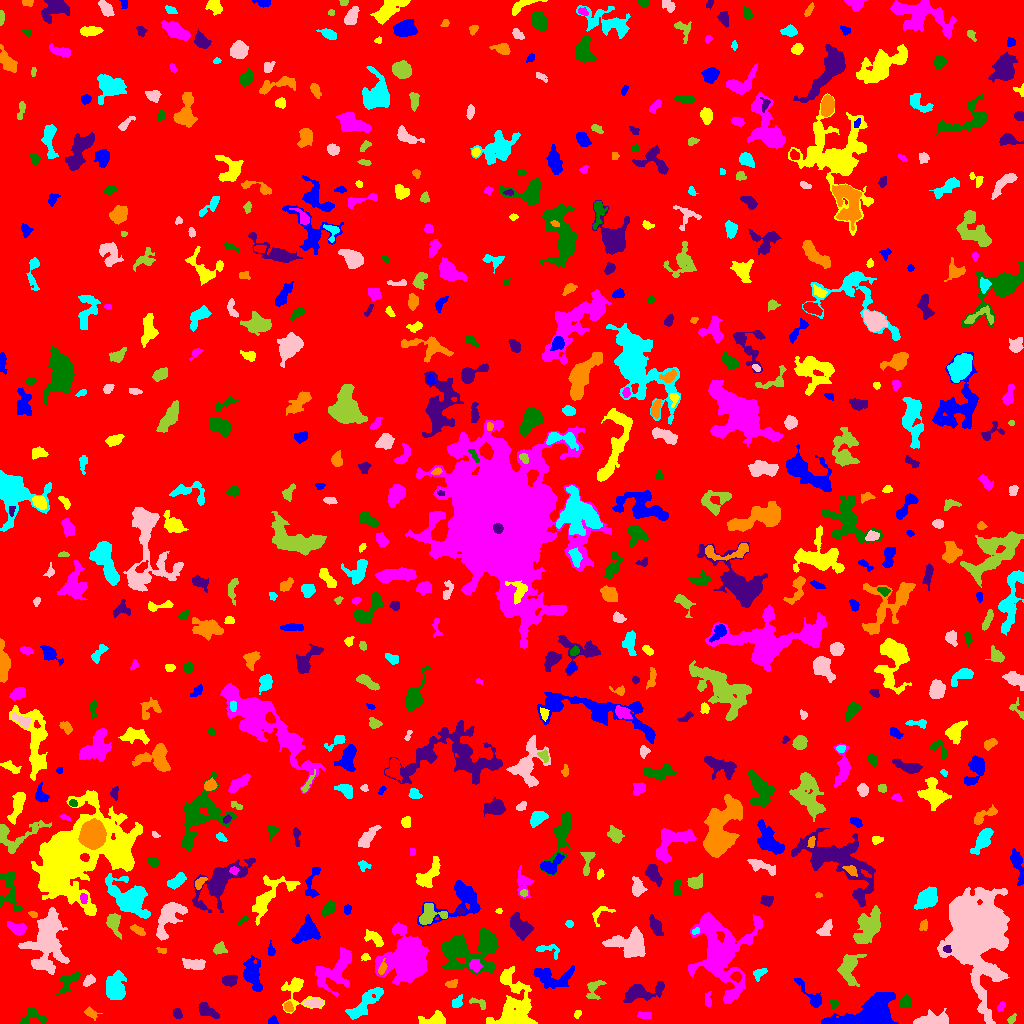

Source data for this figure (header and first rows):
ID, X, Y, A, B, theta, total_flux, mu_max, mu_median, mu_mean, R_fwhm, R_e, R10, R90, x_start, x_end, y_start, y_end, area, greylevel
0, 512.5, 507.9, 298.7, 294.5, -0.8718, 2296358, 12.0, 3.0, 2.726, 160.3, 260.7, 101.8, 409.5, 0, 1023, 0, 1023, 842446, 2.726
1, 272.8, 2.392, 2.125, 1.953, 0.63, 232.0, 7.0, 3.0, 3.268, 3.192, 2.459, 0.9772, 3.785, 268, 278, 0, 8, 71, 9.268
2, 433.9, 3.767, 6.419, 2.902, 0.1398, 776.0, 7.0, 3.0, 3.261, 5.202, 4.583, 1.871, 7.485, 418, 445, 0, 13, 238, 9.261
3, 644.2, 7.964, 4.11, 1.373, -0.1005, 83.0, 3.0, 1.0, 0.8557, 2.034, 2.877, 0.9772, 4.334, 637, 651, 5, 12, 97, 7.856
4, 32.37, 7.375, 6.299, 4.184, 0.0372, 451.0, 4.0, 2.0, 2.032, 6.933, 4.652, 1.871, 7.203, 20, 46, 0, 15, 222, 8.032
5, 177.5, 10.08, 2.735, 2.068, -1.112, 180.0, 4.0, 2.0, 2.0, 4.514, 3.09, 1.128, 4.652, 173, 182, 5, 15, 90, 8.0
6, 90.81, 10.55, 3.465, 2.098, -0.5632, 204.0, 4.0, 2.0, 1.838, 4.26, 3.09, 1.262, 5.232, 84, 102, 3, 17, 111, 7.838
7, 363.5, 18.75, 10.71, 3.273, 0.7938, 1424, 9.0, 3.0, 2.973, 5.944, 6.257, 2.394, 10.28, 345, 383, 4, 36, 479, 8.973
8, 930.3, 3.322, 8.976, 2.921, 0.1127, 1147, 10.0, 3.0, 3.444, 4.951, 5.323, 1.954, 8.885, 913, 948, 0, 15, 333, 9.444
9, 1012, 4.567, 2.534, 1.48, 0.9813, 157.0, 5.0, 2.0, 2.343, 3.038, 2.459, 0.9772, 3.785, 1007, 1016, 0, 10, 67, 8.343
10, 549.8, 4.32, 2.653, 1.477, -1.407, 153.0, 5.0, 2.0, 2.04, 2.821, 2.394, 0.9772, 3.827, 546, 553, 0, 10, 75, 8.04
11, 868, 7.107, 15.11, 6.859, 0.2659, 14254, 48.0, 8.0, 11.65, 7.632, 8.704, 3.241, 16.12, 821, 898, 0, 31, 1223, 15.65
12, 577.6, 9.755, 2.089, 1.491, 0.9577, 98.0, 4.0, 1.0, 1.782, 2.932, 2.111, 0.7979, 3.523, 574, 581, 5, 13, 55, 7.782
13, 1001, 17.22, 2.834, 1.608, 0.9331, 116.0, 3.0, 2.0, 1.731, 3.432, 2.585, 0.9772, 4.107, 997, 1005, 12, 22, 67, 7.731
14, 833.9, 19.51, 2.343, 1.844, -1.299, 237.0, 6.0, 3.0, 3.386, 3.785, 2.646, 0.9772, 4.107, 830, 838, 14, 24, 70, 10.39
15, 205.8, 13.83, 5.448, 2.72, -0.6082, 740.0, 10.0, 3.0, 3.442, 4.222, 4.107, 1.493, 7.024, 198, 219, 5, 21, 215, 8.442
16, 288.2, 16.4, 2.56, 1.979, -0.9345, 262.0, 6.0, 3.0, 2.977, 3.949, 2.877, 1.128, 4.478, 284, 293, 12, 22, 88, 10.98
17, 457.4, 21.26, 3.194, 1.797, 0.9729, 360.0, 8.0, 3.0, 3.273, 3.338, 2.821, 1.128, 4.787, 452, 462, 16, 29, 110, 9.273
18, 313.9, 20.58, 4.754, 1.903, 0.03063, 394.0, 4.0, 3.0, 2.919, 6.358, 3.949, 1.693, 5.917, 304, 323, 17, 25, 135, 10.92
19, 478.2, 20.69, 5.233, 2.124, -0.4058, 190.0, 4.0, 2.0, 1.776, 4.583, 3.192, 1.262, 4.853, 469, 485, 14, 26, 107, 8.776
20, 772.5, 27.5, 1.607, 1.59, 0.0, 72.0, 3.0, 1.0, 1.143, 2.764, 2.034, 0.7979, 3.192, 768, 775, 24, 33, 63, 8.143
21, 811.8, 26.16, 9.941, 2.6, -0.8662, 630.0, 9.0, 2.0, 2.53, 3.7, 4.146, 1.596, 7.59, 794, 821, 16, 45, 249, 9.53
22, 512.6, 14.9, 16, 10.1, 1.551, 4960, 18.0, 3.0, 4.161, 5.614, 9.805, 3.141, 16.58, 486, 537, 0, 57, 1192, 9.161
23, 708.2, 20.33, 1.569, 1.546, 0.5215, 75.0, 3.0, 0.0, 0.8152, 2.821, 2.034, 0.7979, 3.141, 705, 711, 17, 32, 92, 7.815
24, 905.1, 21.81, 2.994, 2.688, 1.428, 300.0, 5.0, 2.0, 2.273, 4.029, 3.613, 1.382, 5.528, 900, 911, 16, 30, 132, 9.273
25, 641.9, 32.06, 9.891, 3.591, 0.171, 1134, 8.0, 2.0, 2.433, 6.257, 5.412, 2.111, 9.202, 623, 664, 21, 42, 466, 8.433
26, 452.2, 39.33, 2.885, 1.833, 0.3481, 126.0, 3.0, 1.0, 1.416, 3.568, 2.764, 1.128, 4.37, 445, 457, 36, 44, 89, 8.416
27, 115.2, 34.89, 6.155, 4.555, -1.557, 1922, 11.0, 3.0, 4.013, 6.433, 6.257, 2.459, 10.33, 106, 126, 24, 53, 479, 9.013
28, 89.09, 42.89, 3.073, 2.064, 0.7543, 227.0, 5.0, 2.0, 2.045, 3.478, 3.141, 1.128, 5.171, 83, 95, 37, 49, 111, 9.045
29, 593.7, 34.48, 5.964, 3.618, 1.103, 425.0, 6.0, 2.0, 2.125, 4.37, 4.478, 1.596, 7.047, 586, 606, 24, 43, 200, 7.125
30, 736.4, 46.8, 2.191, 1.98, -0.2995, 185.0, 6.0, 2.0, 1.888, 3.192, 2.646, 0.9772, 4.184, 730, 741, 41, 52, 98, 13.89
31, 551.9, 45.7, 11.15, 4.782, -0.1916, 1221, 7.0, 2.0, 2.432, 5.642, 6.864, 2.523, 10.73, 533, 574, 35, 58, 502, 8.432
32, 296.8, 32.81, 10.1, 7.286, -0.8712, 1047, 8.0, 2.0, 2.529, 5.262, 5.67, 2.111, 9.674, 281, 324, 10, 46, 414, 8.529
33, 335.7, 52.41, 11.54, 6.789, 0.9175, 3531, 13.0, 4.0, 4.671, 7.024, 8.368, 3.141, 13.74, 315, 351, 27, 76, 756, 9.671
34, 68.3, 41.94, 6.836, 3.4, 0.8327, 738.0, 6.0, 3.0, 3.05, 7.114, 5.109, 2.034, 7.632, 56, 80, 28, 51, 242, 8.05
35, 229.4, 43.16, 3.397, 2.5, 0.01464, 631.0, 9.0, 4.0, 4.097, 4.687, 3.7, 1.493, 5.809, 222, 237, 37, 49, 154, 10.1
36, 382.1, 55.12, 3.573, 1.744, 1.203, 267.0, 6.0, 3.0, 2.967, 4.146, 3.038, 1.128, 4.687, 378, 387, 49, 65, 90, 13.97
37, 759.4, 50.29, 3.665, 2.245, 0.5278, 280.0, 5.0, 2.0, 2.414, 4.068, 3.385, 1.262, 5.232, 753, 767, 42, 55, 116, 8.414
38, 193.9, 59.48, 5.776, 2.569, -0.05157, 791.0, 6.0, 4.0, 3.579, 6.91, 4.787, 2.034, 7.378, 182, 205, 54, 65, 221, 8.579
39, 849, 56.66, 7.733, 4.404, 1.462, 1812, 12.0, 3.0, 4.072, 6.05, 6.024, 2.185, 10.17, 837, 866, 37, 69, 445, 9.072
40, 4.978, 46, 6.473, 3.542, 1.428, 632.0, 6.0, 3.0, 2.76, 6.206, 4.754, 1.871, 7.421, 0, 15, 33, 62, 229, 8.76
41, 252.3, 48.83, 8.635, 3.966, -1.313, 1647, 10.0, 3.0, 3.668, 6.604, 6.652, 2.585, 10.57, 243, 262, 32, 68, 449, 8.668
42, 365.4, 66.39, 2.133, 1.64, -0.2527, 109.0, 4.0, 2.0, 1.817, 3.29, 2.257, 0.7979, 3.656, 361, 370, 63, 70, 60, 8.817
43, 475.5, 57.3, 3.465, 2.74, -1.164, 112.0, 3.0, 1.0, 0.8296, 2.326, 3.29, 0.9772, 5.015, 469, 483, 51, 64, 135, 9.83
44, 462.9, 69.87, 14.31, 9.447, -0.3478, 3344, 8.0, 3.0, 2.98, 10.91, 10.33, 3.909, 16.33, 442, 498, 49, 96, 1122, 7.98
45, 946.9, 74.4, 1.954, 1.691, -0.7568, 198.0, 7.0, 3.0, 3.356, 2.985, 2.326, 0.7979, 3.568, 943, 951, 71, 78, 59, 16.36
46, 162.0, 72.67, 2.52, 1.368, -0.3176, 137.0, 6.0, 2.0, 2.491, 2.646, 2.111, 0.7979, 3.478, 156, 166, 70, 76, 55, 9.491
47, 545.9, 74.1, 6.639, 2.731, -0.2088, 136.0, 3.0, 1.0, 0.8718, 2.985, 3.038, 1.128, 5.171, 536, 559, 64, 79, 156, 6.872
48, 631.2, 77.71, 8.005, 5.279, -0.2078, 4936, 25.0, 5.0, 7.102, 6.408, 6.747, 2.585, 11.9, 602, 645, 66, 97, 695, 12.1
49, 219.7, 75.13, 3.097, 2.737, 0.3975, 657.0, 10.0, 5.0, 5.093, 4.618, 3.568, 1.382, 5.642, 213, 227, 69, 82, 129, 9.093
50, 176.3, 75.05, 2.85, 2.15, -1.295, 377.0, 8.0, 4.0, 3.927, 4.297, 3.192, 1.262, 4.754, 171, 181, 69, 81, 96, 8.927
51, 271.1, 73.22, 3.301, 1.658, -1.434, 157.0, 5.0, 2.0, 1.987, 2.821, 2.764, 0.9772, 4.406, 268, 275, 68, 83, 79, 7.987
52, 373.8, 85.26, 5.726, 2.739, -0.6249, 571.0, 6.0, 3.0, 2.928, 6.358, 4.652, 1.871, 6.979, 364, 383, 77, 94, 195, 8.928
53, 408.6, 63.19, 8.296, 7.691, 1.301, 39743, 141.0, 8.0, 22.68, 7.442, 8.137, 3.038, 16.36, 375, 428, 39, 101, 1752, 26.68
54, 487.5, 81.84, 5.453, 3.407, -1.236, 1325, 10.0, 5.0, 4.601, 6.887, 5.382, 2.111, 8.234, 480, 495, 71, 93, 288, 11.6
55, 655.6, 97.41, 5.508, 2.393, -1.126, 460.0, 4.0, 2.0, 2.335, 7.159, 4.618, 1.871, 7.024, 649, 663, 88, 109, 197, 7.335
56, 138.9, 92.66, 3.81, 1.717, -0.5263, 247.0, 5.0, 2.0, 2.205, 3.989, 2.985, 1.128, 4.652, 130, 145, 88, 99, 112, 8.205
57, 695.6, 92.18, 2.071, 1.465, 0.5581, 90.0, 3.0, 2.0, 1.837, 3.192, 2.257, 0.7979, 3.432, 692, 699, 89, 96, 49, 10.84
58, 824.9, 94.36, 4.519, 2.348, 0.9174, 373.0, 6.0, 2.0, 2.181, 4.549, 3.868, 1.493, 6.05, 816, 832, 88, 104, 171, 8.181
59, 113.7, 101.2, 5.398, 3.02, -1.308, 791.0, 9.0, 3.0, 3.352, 4.652, 4.442, 1.693, 7.269, 106, 121, 84, 110, 236, 9.352
... 614 more rows
